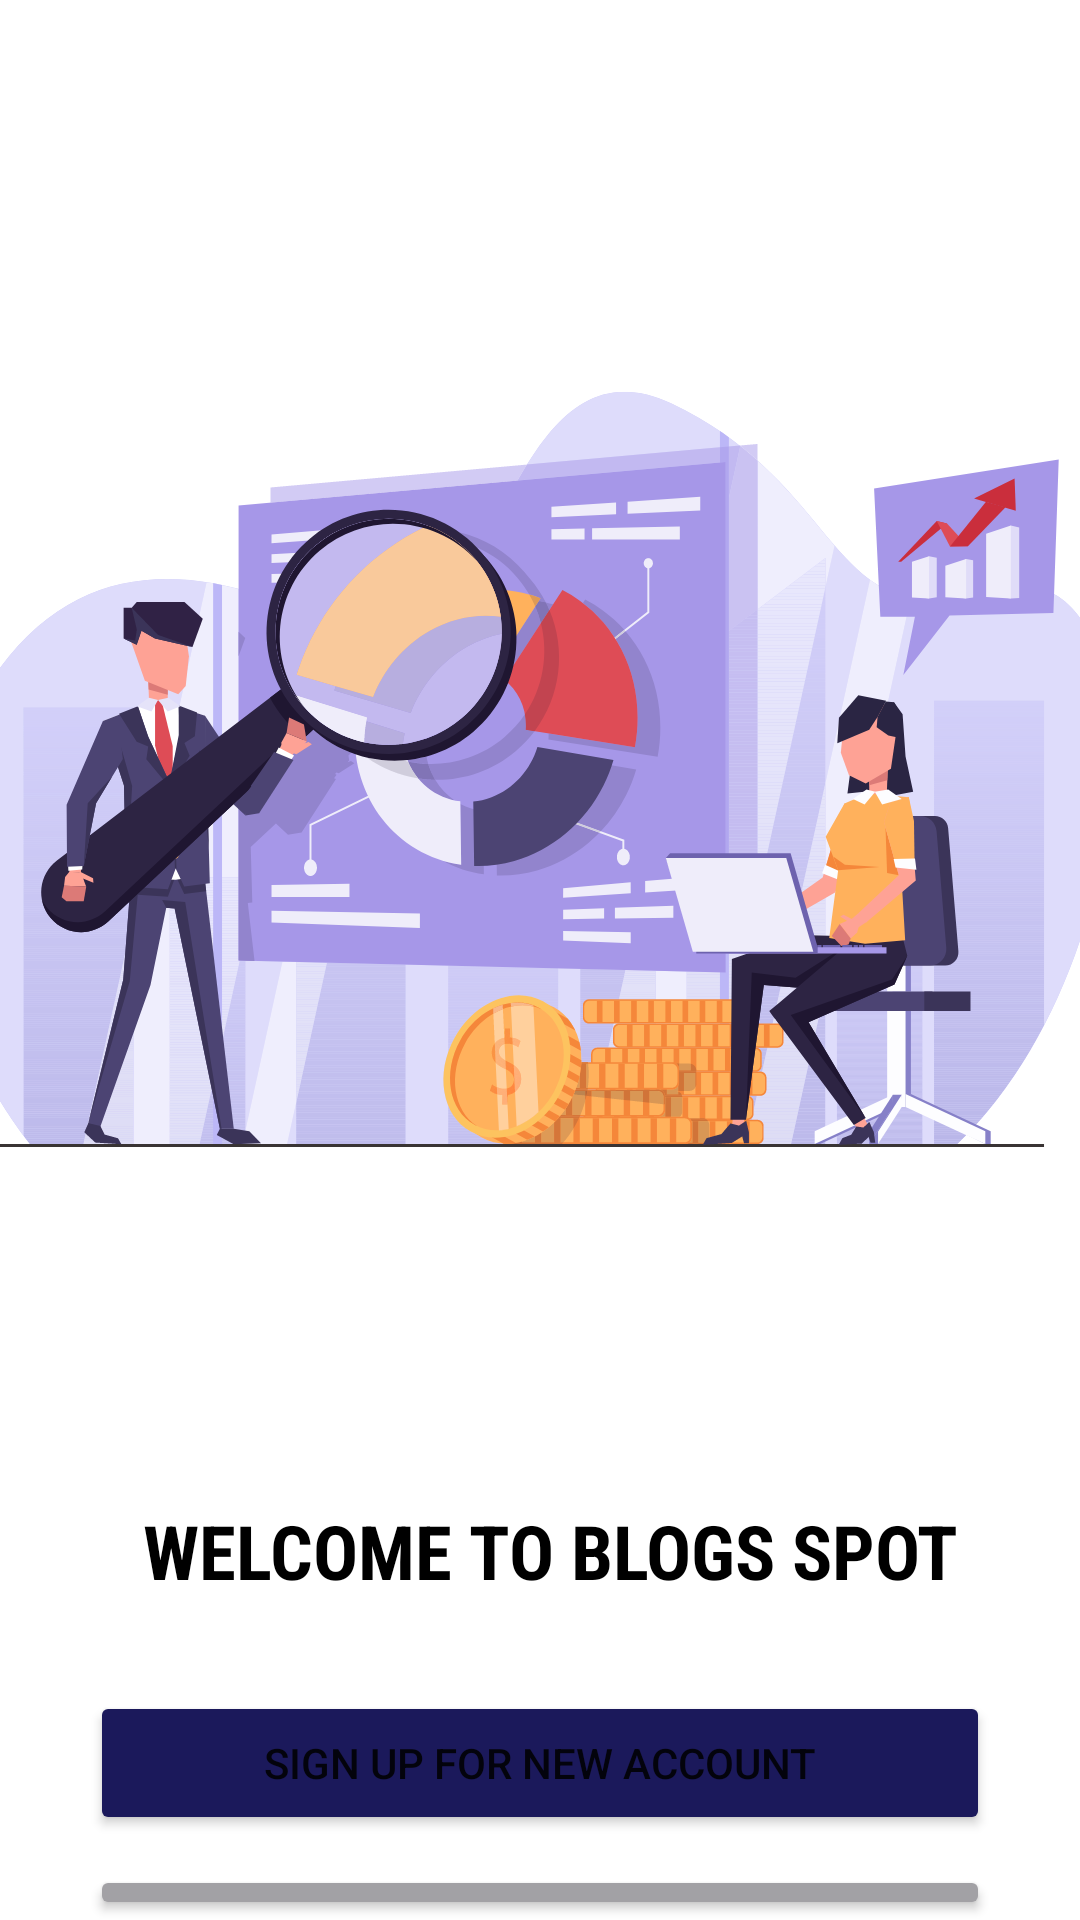

Layout XML and referenced resources for this Android screen:
<!-- AndroidManifest.xml: application theme Theme.BlogsSpot -->
<!-- res/layout/activity_welcome.xml -->
<?xml version="1.0" encoding="utf-8"?>
<RelativeLayout xmlns:android="http://schemas.android.com/apk/res/android"
    xmlns:app="http://schemas.android.com/apk/res-auto"
    xmlns:tools="http://schemas.android.com/tools"
    android:layout_width="match_parent"
    android:layout_height="match_parent"
    tools:context=".WelcomeActivity">

    <ImageView
        android:id="@+id/illustrationImage"
        android:layout_width="600dp"
        android:layout_height="500dp"
        android:src="@drawable/login_signup_illustration"/>

    <TextView
        android:id="@+id/welcomeText"
        android:gravity="center_horizontal"
        android:layout_width="match_parent"
        android:layout_height="wrap_content"
        android:text="@string/welcome_text"
        android:layout_below="@id/illustrationImage"
        android:textSize="25sp"
        android:textStyle="bold"
        android:textColor="@color/black"
        android:layout_marginStart="7dp"
        android:fontFamily="sans-serif-condensed"/>

    <Button
        android:id="@+id/signupButton"
        android:layout_width="match_parent"
        android:layout_height="wrap_content"
        android:layout_below="@+id/welcomeText"
        android:gravity="center"
        android:layout_marginTop="30dp"
        android:layout_marginStart="30dp"
        android:layout_marginEnd="30dp"
        android:backgroundTint="@color/background"
        android:text="@string/signup_text"/>

    <Button
        android:id="@+id/loginButton"
        android:layout_width="match_parent"
        android:layout_height="wrap_content"
        android:layout_below="@+id/signupButton"
        android:gravity="center"
        android:layout_marginTop="10dp"
        android:layout_marginStart="30dp"
        android:layout_marginEnd="30dp"
        android:backgroundTint="@color/grey"
        android:text="Login into existing account"/>
</RelativeLayout>
<!-- resources referenced by this layout -->
<resources>
  <color name="background">#1B195B</color>
  <color name="black">#FF000000</color>
  <color name="grey">#A2A1A5</color>
  <!-- drawable login_signup_illustration: png bitmap (drawable, 156955 bytes) -->
  <string name="signup_text">SIGN UP FOR NEW ACCOUNT</string>
  <string name="welcome_text">WELCOME TO BLOGS SPOT</string>
  <style name="Theme.BlogsSpot" parent="Theme.MaterialComponents.DayNight.NoActionBar">
          
          <item name="colorPrimary">@color/background</item>
          <item name="colorPrimaryVariant">@color/background</item>
          <item name="colorOnPrimary">@color/white</item>
          
          <item name="colorSecondary">@color/teal_200</item>
          <item name="colorSecondaryVariant">@color/teal_700</item>
          <item name="colorOnSecondary">@color/black</item>
          
          <item name="android:statusBarColor" tools:targetApi="l">#1B195B</item>
          
      </style>
  <color name="white">#FFFFFFFF</color>
  <color name="teal_200">#FF03DAC5</color>
  <color name="teal_700">#FF018786</color>
</resources>
